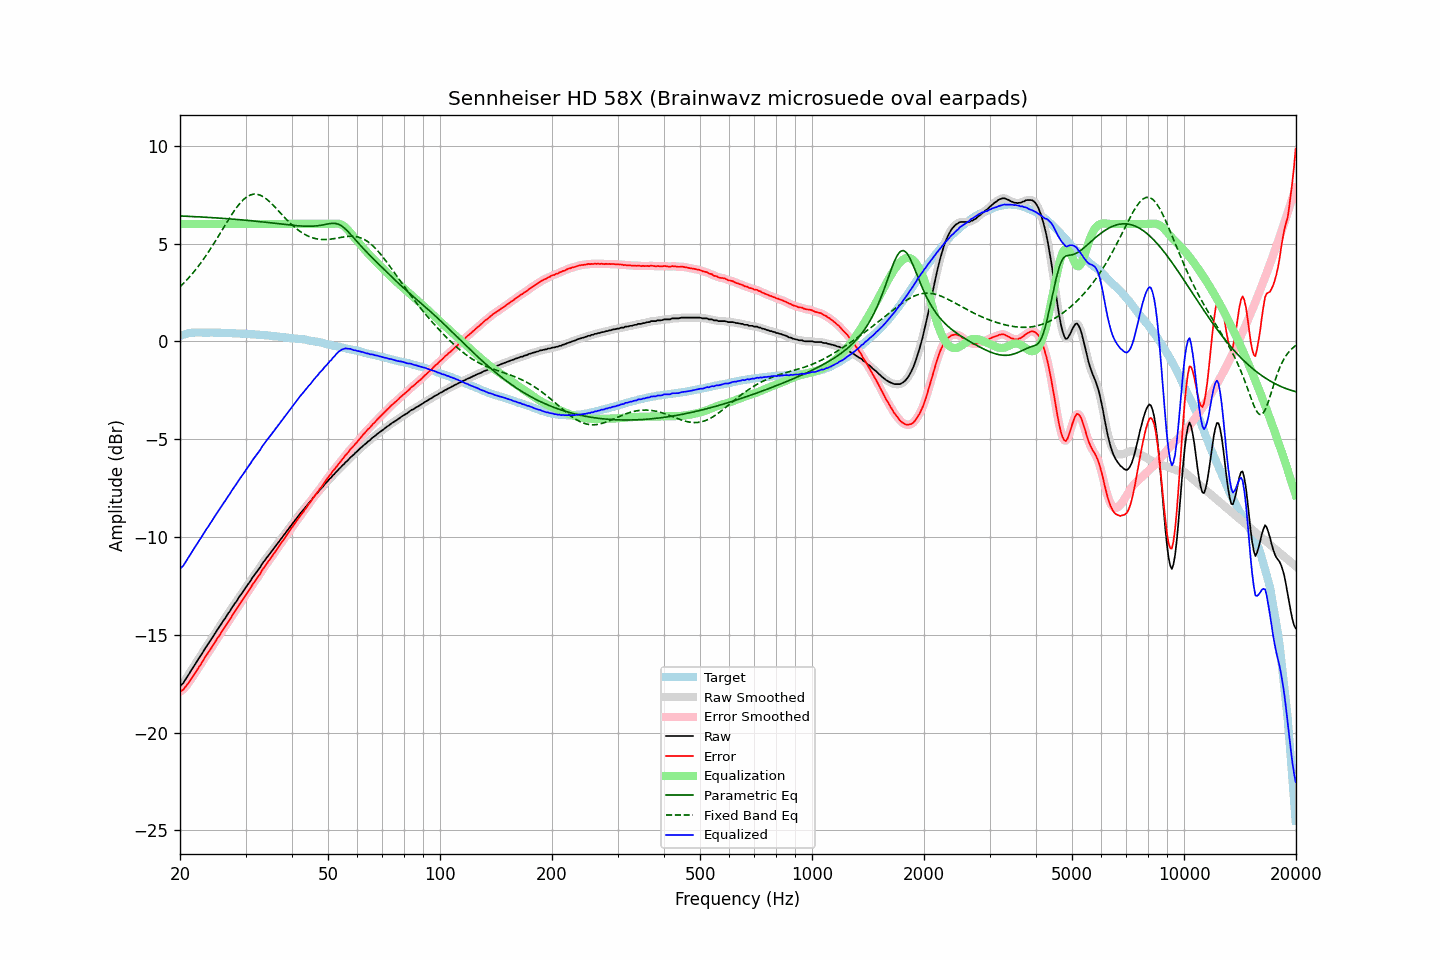

The file beside this chart, header and first rows:
frequency, raw, error, smoothed, error_smoothed, equalization, parametric_eq, fixed_band_eq, equalized_raw, equalized_smoothed, target
20.00, -17.64, -17.91, -17.64, -17.92, 6.00, 6.41, 2.79, -11.64, -11.64, 0.28
20.20, -17.55, -17.85, -17.55, -17.86, 6.00, 6.41, 2.87, -11.55, -11.55, 0.31
20.40, -17.48, -17.81, -17.45, -17.79, 6.00, 6.40, 2.95, -11.48, -11.45, 0.34
20.61, -17.34, -17.70, -17.34, -17.70, 6.00, 6.40, 3.03, -11.34, -11.34, 0.36
20.81, -17.22, -17.60, -17.22, -17.61, 6.00, 6.39, 3.12, -11.22, -11.22, 0.39
21.02, -17.08, -17.49, -17.08, -17.49, 6.00, 6.39, 3.21, -11.08, -11.08, 0.42
21.23, -16.96, -17.38, -16.95, -17.38, 6.00, 6.39, 3.30, -10.96, -10.95, 0.43
21.44, -16.82, -17.25, -16.82, -17.26, 6.00, 6.38, 3.39, -10.82, -10.82, 0.44
21.66, -16.69, -17.13, -16.69, -17.13, 6.00, 6.38, 3.49, -10.69, -10.69, 0.44
21.87, -16.56, -17.01, -16.56, -17.01, 6.00, 6.37, 3.59, -10.56, -10.56, 0.44
22.09, -16.43, -16.88, -16.43, -16.88, 6.00, 6.37, 3.69, -10.43, -10.43, 0.45
22.31, -16.30, -16.76, -16.30, -16.76, 6.00, 6.37, 3.80, -10.30, -10.30, 0.45
22.54, -16.17, -16.62, -16.17, -16.63, 6.00, 6.36, 3.90, -10.17, -10.17, 0.45
22.76, -16.06, -16.51, -16.05, -16.50, 6.00, 6.36, 4.02, -10.06, -10.05, 0.45
22.99, -15.92, -16.36, -15.92, -16.36, 6.00, 6.35, 4.13, -9.92, -9.92, 0.44
23.22, -15.79, -16.23, -15.79, -16.23, 6.00, 6.35, 4.24, -9.79, -9.79, 0.44
23.45, -15.66, -16.10, -15.66, -16.10, 6.00, 6.34, 4.36, -9.66, -9.66, 0.44
23.69, -15.54, -15.98, -15.54, -15.98, 6.00, 6.34, 4.48, -9.54, -9.54, 0.44
23.92, -15.42, -15.86, -15.41, -15.86, 6.00, 6.33, 4.61, -9.42, -9.41, 0.44
24.16, -15.29, -15.74, -15.29, -15.73, 6.00, 6.33, 4.73, -9.29, -9.29, 0.45
24.40, -15.15, -15.61, -15.16, -15.60, 6.00, 6.32, 4.86, -9.15, -9.16, 0.45
24.65, -15.03, -15.47, -15.03, -15.47, 6.00, 6.32, 4.99, -9.03, -9.03, 0.44
24.89, -14.90, -15.34, -14.90, -15.34, 6.00, 6.31, 5.12, -8.90, -8.90, 0.44
25.14, -14.78, -15.21, -14.78, -15.22, 6.00, 6.31, 5.26, -8.78, -8.78, 0.44
25.39, -14.65, -15.09, -14.66, -15.10, 6.00, 6.30, 5.39, -8.65, -8.66, 0.44
25.65, -14.54, -14.98, -14.53, -14.97, 6.00, 6.30, 5.53, -8.54, -8.53, 0.44
25.91, -14.41, -14.84, -14.41, -14.84, 6.00, 6.29, 5.66, -8.41, -8.41, 0.43
26.16, -14.28, -14.70, -14.29, -14.71, 6.00, 6.28, 5.80, -8.28, -8.29, 0.43
26.43, -14.17, -14.60, -14.16, -14.58, 6.00, 6.28, 5.93, -8.17, -8.16, 0.43
26.69, -14.04, -14.46, -14.04, -14.46, 6.00, 6.27, 6.07, -8.04, -8.04, 0.43
26.96, -13.91, -14.33, -13.92, -14.34, 6.00, 6.27, 6.20, -7.91, -7.92, 0.43
27.23, -13.80, -14.22, -13.79, -14.21, 6.00, 6.26, 6.33, -7.80, -7.79, 0.42
27.50, -13.66, -14.08, -13.66, -14.08, 6.00, 6.25, 6.46, -7.66, -7.66, 0.42
27.77, -13.54, -13.95, -13.54, -13.96, 6.00, 6.25, 6.58, -7.54, -7.54, 0.41
28.05, -13.42, -13.83, -13.42, -13.83, 6.00, 6.24, 6.70, -7.42, -7.42, 0.41
28.33, -13.31, -13.71, -13.30, -13.70, 6.00, 6.23, 6.82, -7.31, -7.30, 0.40
28.62, -13.18, -13.58, -13.18, -13.58, 6.00, 6.23, 6.93, -7.18, -7.18, 0.40
28.90, -13.05, -13.45, -13.06, -13.45, 6.00, 6.22, 7.03, -7.05, -7.06, 0.40
29.19, -12.94, -13.33, -12.93, -13.33, 6.00, 6.21, 7.12, -6.94, -6.93, 0.39
29.48, -12.82, -13.21, -12.81, -13.21, 6.00, 6.20, 7.21, -6.82, -6.81, 0.40
29.78, -12.70, -13.09, -12.69, -13.08, 6.00, 6.20, 7.29, -6.70, -6.69, 0.39
30.08, -12.57, -12.96, -12.58, -12.96, 6.00, 6.19, 7.35, -6.57, -6.58, 0.39
30.38, -12.46, -12.83, -12.46, -12.84, 6.00, 6.18, 7.41, -6.46, -6.46, 0.38
30.68, -12.35, -12.72, -12.34, -12.71, 6.00, 6.17, 7.45, -6.35, -6.34, 0.37
30.99, -12.23, -12.59, -12.22, -12.59, 6.00, 6.17, 7.49, -6.23, -6.22, 0.36
31.30, -12.09, -12.45, -12.10, -12.46, 6.00, 6.16, 7.51, -6.09, -6.10, 0.36
31.61, -11.98, -12.34, -11.98, -12.33, 6.00, 6.15, 7.53, -5.98, -5.98, 0.36
31.93, -11.87, -12.22, -11.86, -12.21, 6.00, 6.14, 7.52, -5.87, -5.86, 0.35
32.24, -11.76, -12.09, -11.76, -12.10, 6.00, 6.13, 7.52, -5.76, -5.76, 0.34
32.57, -11.65, -11.98, -11.64, -11.98, 6.00, 6.12, 7.49, -5.65, -5.64, 0.34
32.89, -11.54, -11.87, -11.52, -11.85, 6.00, 6.12, 7.47, -5.54, -5.52, 0.33
33.22, -11.39, -11.71, -11.40, -11.73, 6.00, 6.11, 7.42, -5.39, -5.40, 0.32
33.55, -11.28, -11.60, -11.28, -11.60, 6.00, 6.10, 7.38, -5.28, -5.28, 0.32
33.89, -11.17, -11.48, -11.16, -11.47, 6.00, 6.09, 7.32, -5.17, -5.16, 0.31
34.23, -11.06, -11.37, -11.06, -11.36, 6.00, 6.08, 7.26, -5.06, -5.06, 0.31
34.57, -10.95, -11.24, -10.95, -11.25, 6.00, 6.07, 7.19, -4.95, -4.95, 0.30
34.92, -10.85, -11.13, -10.84, -11.13, 6.00, 6.06, 7.12, -4.85, -4.84, 0.28
35.27, -10.74, -11.02, -10.74, -11.02, 6.00, 6.05, 7.04, -4.74, -4.74, 0.28
35.62, -10.63, -10.90, -10.63, -10.90, 6.00, 6.04, 6.95, -4.63, -4.63, 0.27
35.97, -10.52, -10.77, -10.52, -10.78, 6.00, 6.03, 6.87, -4.52, -4.52, 0.26
... 635 more rows
